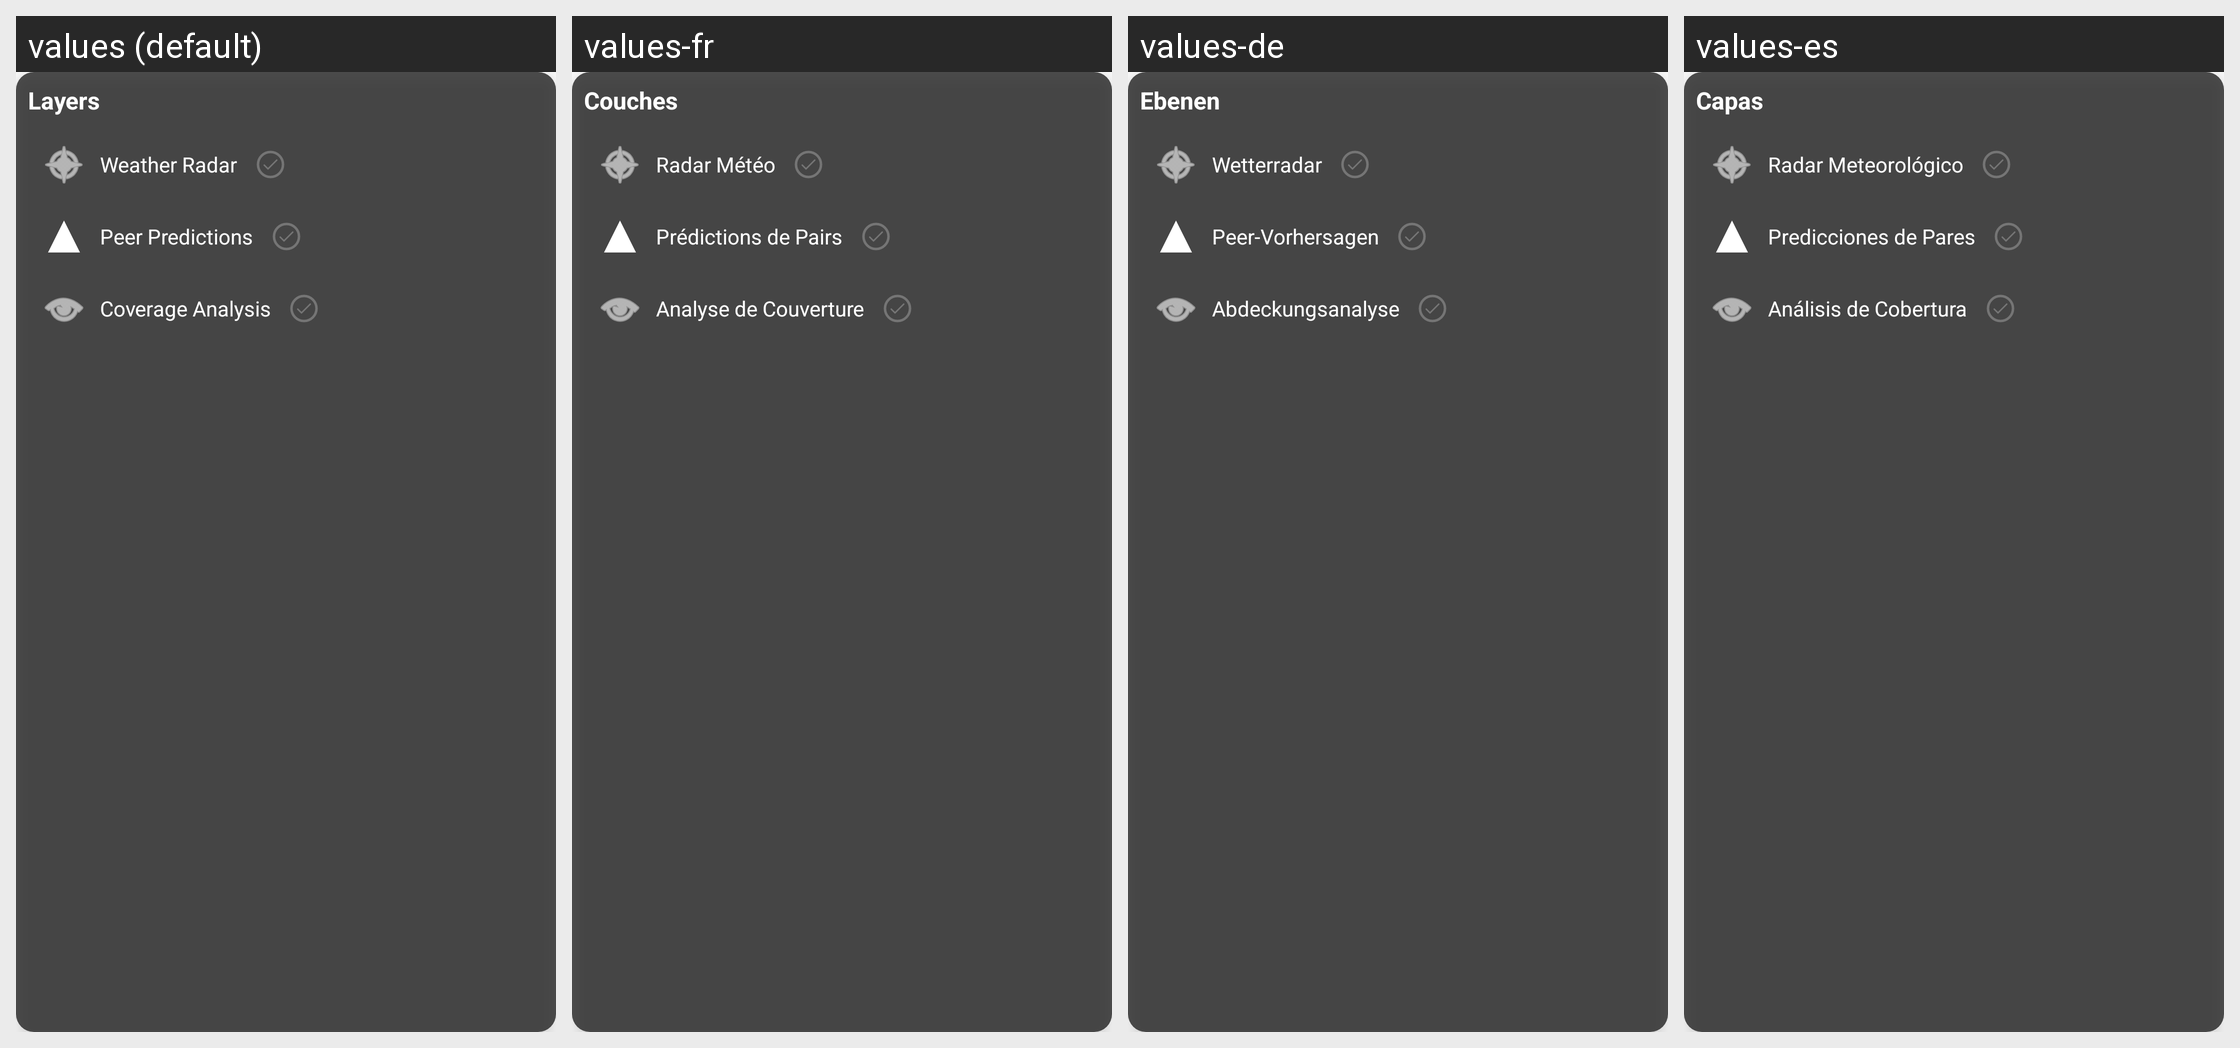

The same Android screen rendered under several of its app's locales, left to right. List the strings drawn on it with the default value and each locale's translation.
Android screen res/layout/layers_selection_menu.xml rendered under 4 locales, left to right: values (default), values-fr, values-de, values-es. Device: Nexus 5 (rendered at 1080×1920; each locale shown at half size, 540×960, under a caption strip naming it); theme Theme.TakLite.
Other locales in the repository, not shown: values-it, values-pt, values-rm.
Strings drawn on this screen, with the default value and each locale's value (text and hints the layout hard-codes, and strings that could not be matched under every locale, appear in the picture but are not listed):

layers
  values: Layers
  values-fr: Couches
  values-de: Ebenen
  values-es: Capas

weather_radar
  values: Weather Radar
  values-fr: Radar Météo
  values-de: Wetterradar
  values-es: Radar Meteorológico

peer_predictions
  values: Peer Predictions
  values-fr: Prédictions de Pairs
  values-de: Peer-Vorhersagen
  values-es: Predicciones de Pares

coverage_analysis_short
  values: Coverage Analysis
  values-fr: Analyse de Couverture
  values-de: Abdeckungsanalyse
  values-es: Análisis de Cobertura
